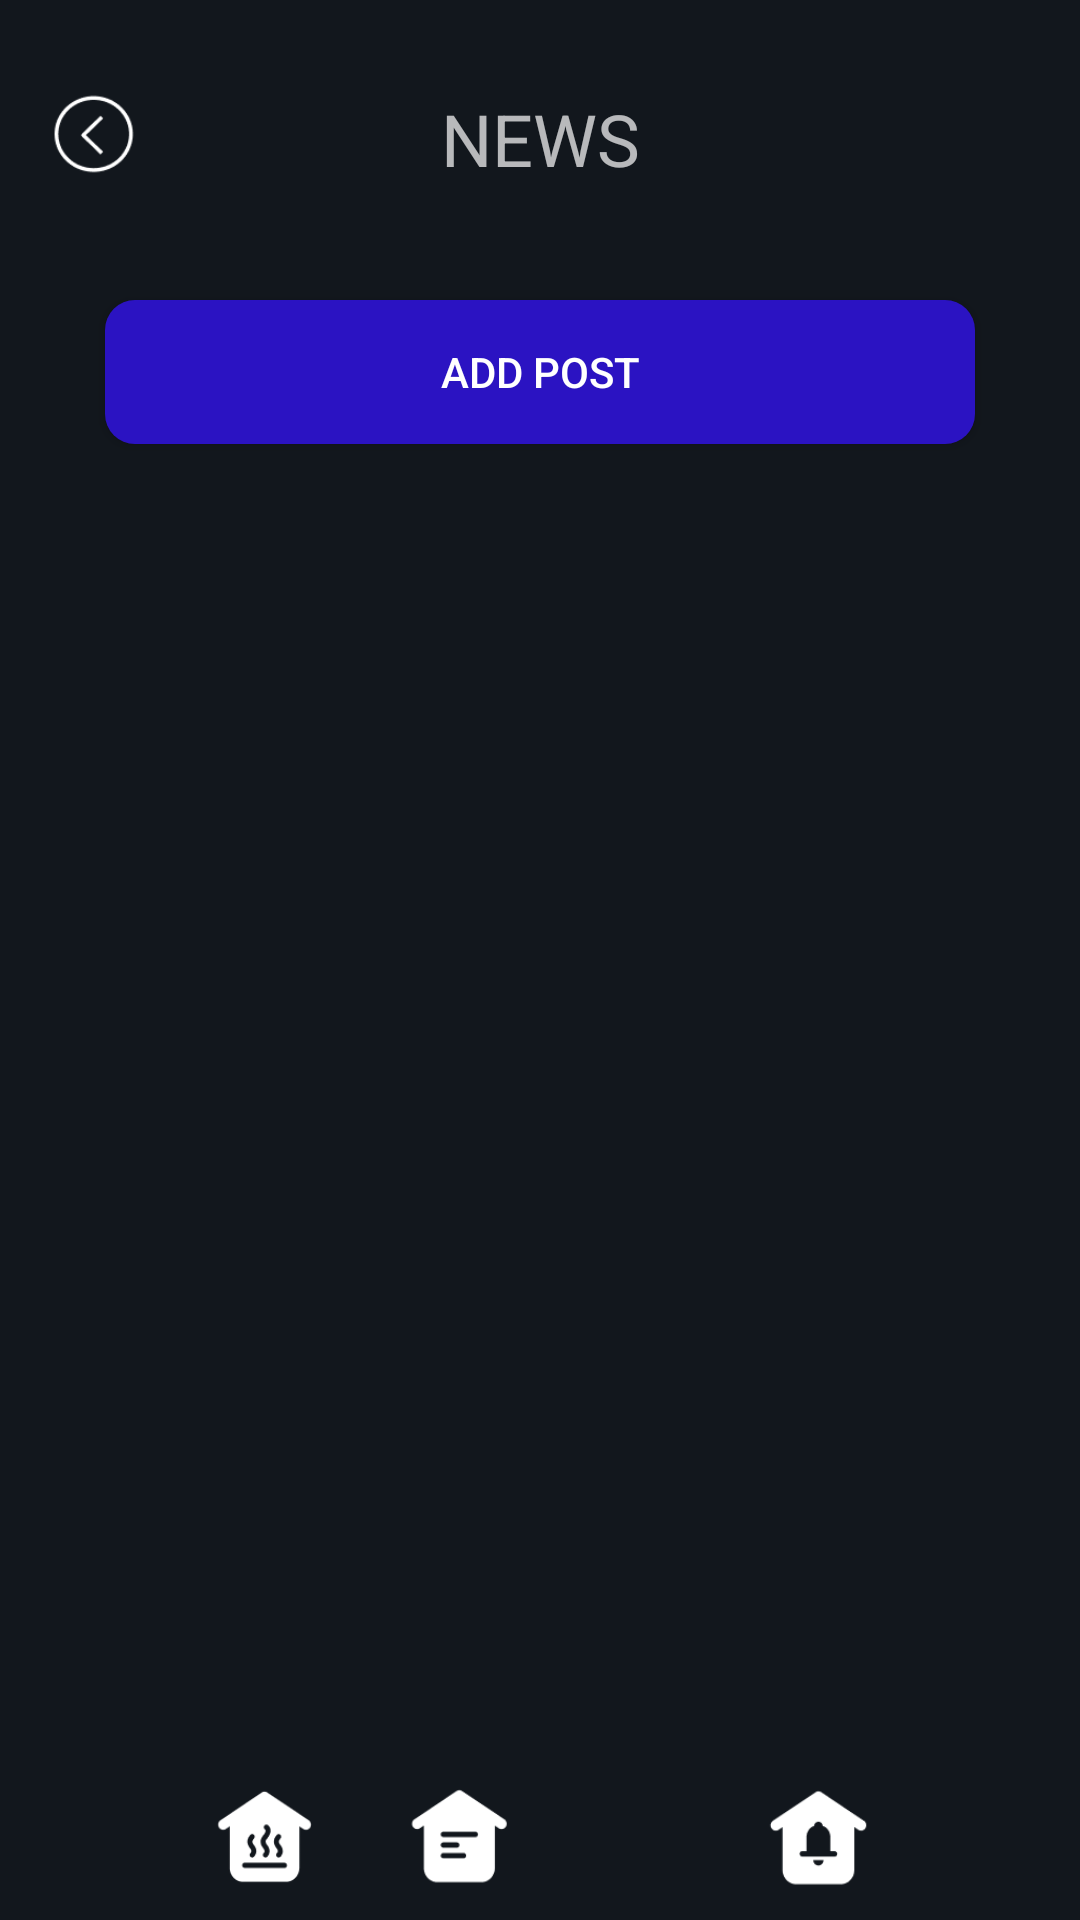

The Android layout XML behind this screen, and the referenced resources:
<!-- AndroidManifest.xml: application theme Theme.Design.NoActionBar -->
<!-- res/layout/activity_news.xml -->
<?xml version="1.0" encoding="utf-8"?>
<androidx.constraintlayout.widget.ConstraintLayout xmlns:android="http://schemas.android.com/apk/res/android"
    xmlns:app="http://schemas.android.com/apk/res-auto"
    xmlns:tools="http://schemas.android.com/tools"
    android:layout_width="match_parent"
    android:layout_height="match_parent"
    android:background="#12171D"
    tools:context=".News_Activity">


    <ImageView
        android:id="@+id/news_back_arrow_imageView"
        android:layout_width="30dp"
        android:layout_height="30dp"
        android:layout_marginStart="16dp"
        android:layout_marginTop="30dp"
        app:layout_constraintStart_toStartOf="parent"
        app:layout_constraintTop_toTopOf="parent"
        app:srcCompat="@drawable/back_arrow" />

    <ImageView
        android:id="@+id/news_user_image_imageView"
        android:layout_width="48dp"
        android:layout_height="48dp"
        android:layout_marginTop="20dp"
        android:layout_marginEnd="32dp"
        app:layout_constraintEnd_toEndOf="parent"
        app:layout_constraintTop_toTopOf="parent"
        tools:srcCompat="@tools:sample/avatars" />

    <TextView
        android:id="@+id/textView12"
        android:layout_width="wrap_content"
        android:layout_height="wrap_content"
        android:layout_marginTop="30dp"
        android:text="NEWS"
        android:textSize="24sp"
        app:layout_constraintEnd_toEndOf="parent"
        app:layout_constraintStart_toStartOf="parent"
        app:layout_constraintTop_toTopOf="parent" />

    <Button
        android:id="@+id/news_add_post_button"
        android:layout_width="290dp"
        android:layout_height="wrap_content"
        android:layout_marginTop="32dp"
        android:background="@drawable/button_shape"
        android:text="Add Post"
        app:layout_constraintEnd_toEndOf="parent"
        app:layout_constraintStart_toStartOf="parent"
        app:layout_constraintTop_toBottomOf="@+id/news_user_image_imageView" />

    <RelativeLayout
        android:id="@+id/relativeLayout"
        android:layout_width="match_parent"
        android:layout_height="50dp"
        android:layout_alignParentBottom="true"
        android:background="#12171D"
        app:layout_constraintBottom_toBottomOf="parent"
        app:layout_constraintEnd_toEndOf="parent"
        app:layout_constraintStart_toStartOf="parent">

        <ImageView
            android:id="@+id/notification_home_imageView"
            android:layout_width="35dp"
            android:layout_height="35dp"
            android:layout_alignParentStart="true"
            android:layout_marginStart="70dp"
            android:layout_marginTop="5dp"
            app:srcCompat="@drawable/home_icon" />

        <ImageView
            android:id="@+id/notification_news_imageView"
            android:layout_width="35dp"
            android:layout_height="35dp"
            android:layout_marginTop="5dp"
            android:layout_marginEnd="85dp"
            android:layout_toStartOf="@+id/notification_notification_imageView"
            app:srcCompat="@drawable/news_icon" />

        <ImageView
            android:id="@+id/notification_notification_imageView"
            android:layout_width="35dp"
            android:layout_height="35dp"
            android:layout_alignParentEnd="true"
            android:layout_marginTop="5dp"
            android:layout_marginEnd="70dp"
            app:srcCompat="@drawable/notification_icon" />
    </RelativeLayout>

    <androidx.recyclerview.widget.RecyclerView
        android:id="@+id/news_recyclerView"
        android:layout_width="0dp"
        android:layout_height="0dp"
        android:layout_marginTop="8dp"
        android:layout_marginBottom="8dp"
        app:layout_constraintBottom_toTopOf="@+id/relativeLayout"
        app:layout_constraintEnd_toEndOf="parent"
        app:layout_constraintStart_toStartOf="parent"
        app:layout_constraintTop_toBottomOf="@+id/news_add_post_button" />

</androidx.constraintlayout.widget.ConstraintLayout>
<!-- resources referenced by this layout -->
<resources>
  <!-- drawable back_arrow: png bitmap (drawable, 2343 bytes) -->
  <!-- drawable button_shape (drawable) -->
  <?xml version="1.0" encoding="utf-8"?>
  <shape xmlns:android="http://schemas.android.com/apk/res/android">
      <solid android:color="#2B13C2"/>
      <corners android:radius="10dp"/>
  </shape>
  <!-- drawable home_icon: png bitmap (drawable, 1988 bytes) -->
  <!-- drawable news_icon: png bitmap (drawable, 1370 bytes) -->
  <!-- drawable notification_icon: png bitmap (drawable, 1582 bytes) -->
</resources>
